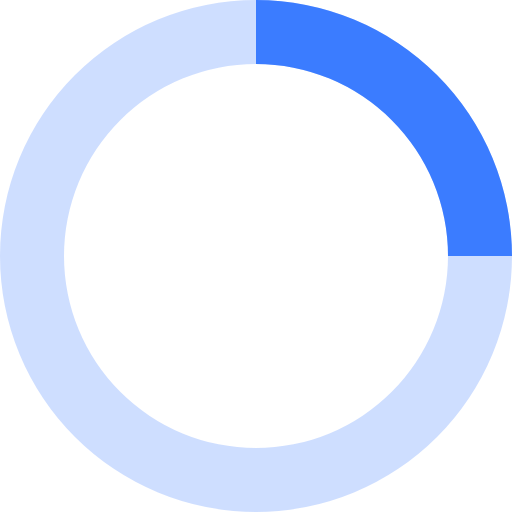
t = 0.00 s
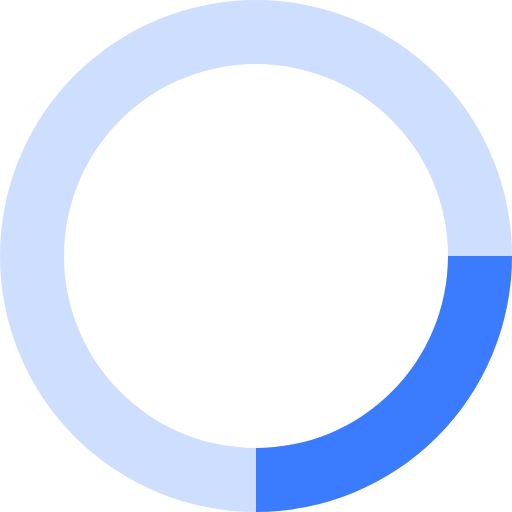
t = 0.20 s
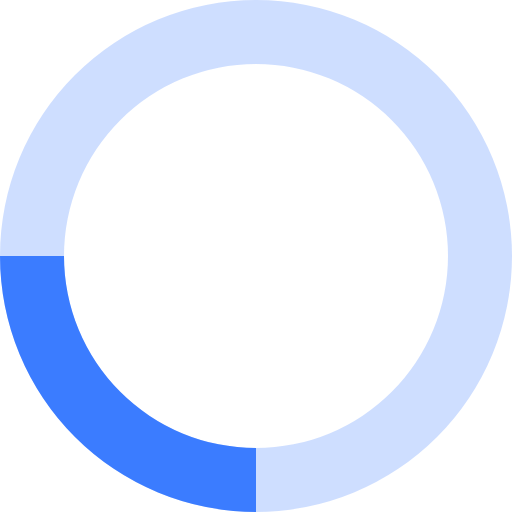
t = 0.40 s
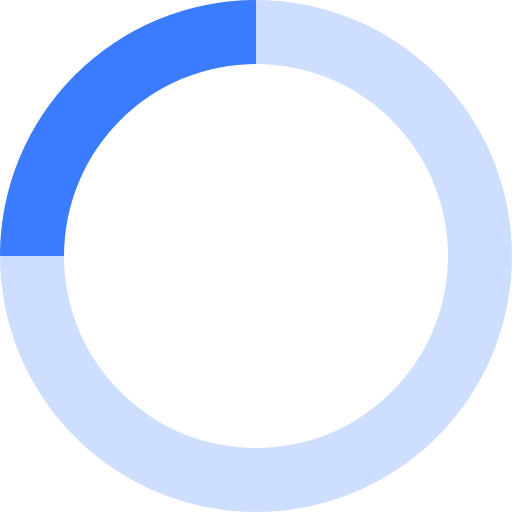
t = 0.60 s

The animated SVG that drew these frames (rendered in a browser with its animation timeline set to each time). Animation: 1 SMIL element (animateTransform=1); one cycle of 0.80 s, repeats indefinitely.

<svg xmlns="http://www.w3.org/2000/svg" viewBox="0 0 32 32" width="48" height="48" fill="#3b7cff">
  <path opacity=".25" d="M16 0 A16 16 0 0 0 16 32 A16 16 0 0 0 16 0 M16 4 A12 12 0 0 1 16 28 A12 12 0 0 1 16 4"/>
  <path d="M16 0 A16 16 0 0 1 32 16 L28 16 A12 12 0 0 0 16 4z">
    <animateTransform attributeName="transform" type="rotate" from="0 16 16" to="360 16 16" dur="0.8s" repeatCount="indefinite" />
  </path>
</svg>
